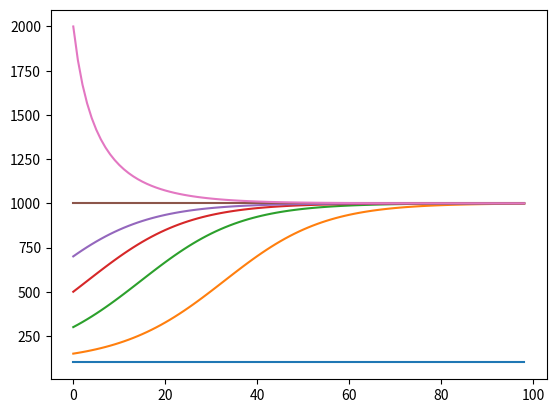

The script that saved this image:
# -*- coding: utf-8 -*-
"""
Created on Tue Mar 13 10:28:17 2018

[redacted]
"""

import matplotlib.pyplot as plt

def whale(a, M, m, k):
    list1 = []
    
    for i in range(1,100):
        list1.append(a)
        a += k*(M - a)*(a - m)
    plt.plot(list1)
    
iniList = [100, 150, 300, 500, 700, 1000, 2000]
for j in iniList:
    whale(j, 1000, 100, 0.0001)